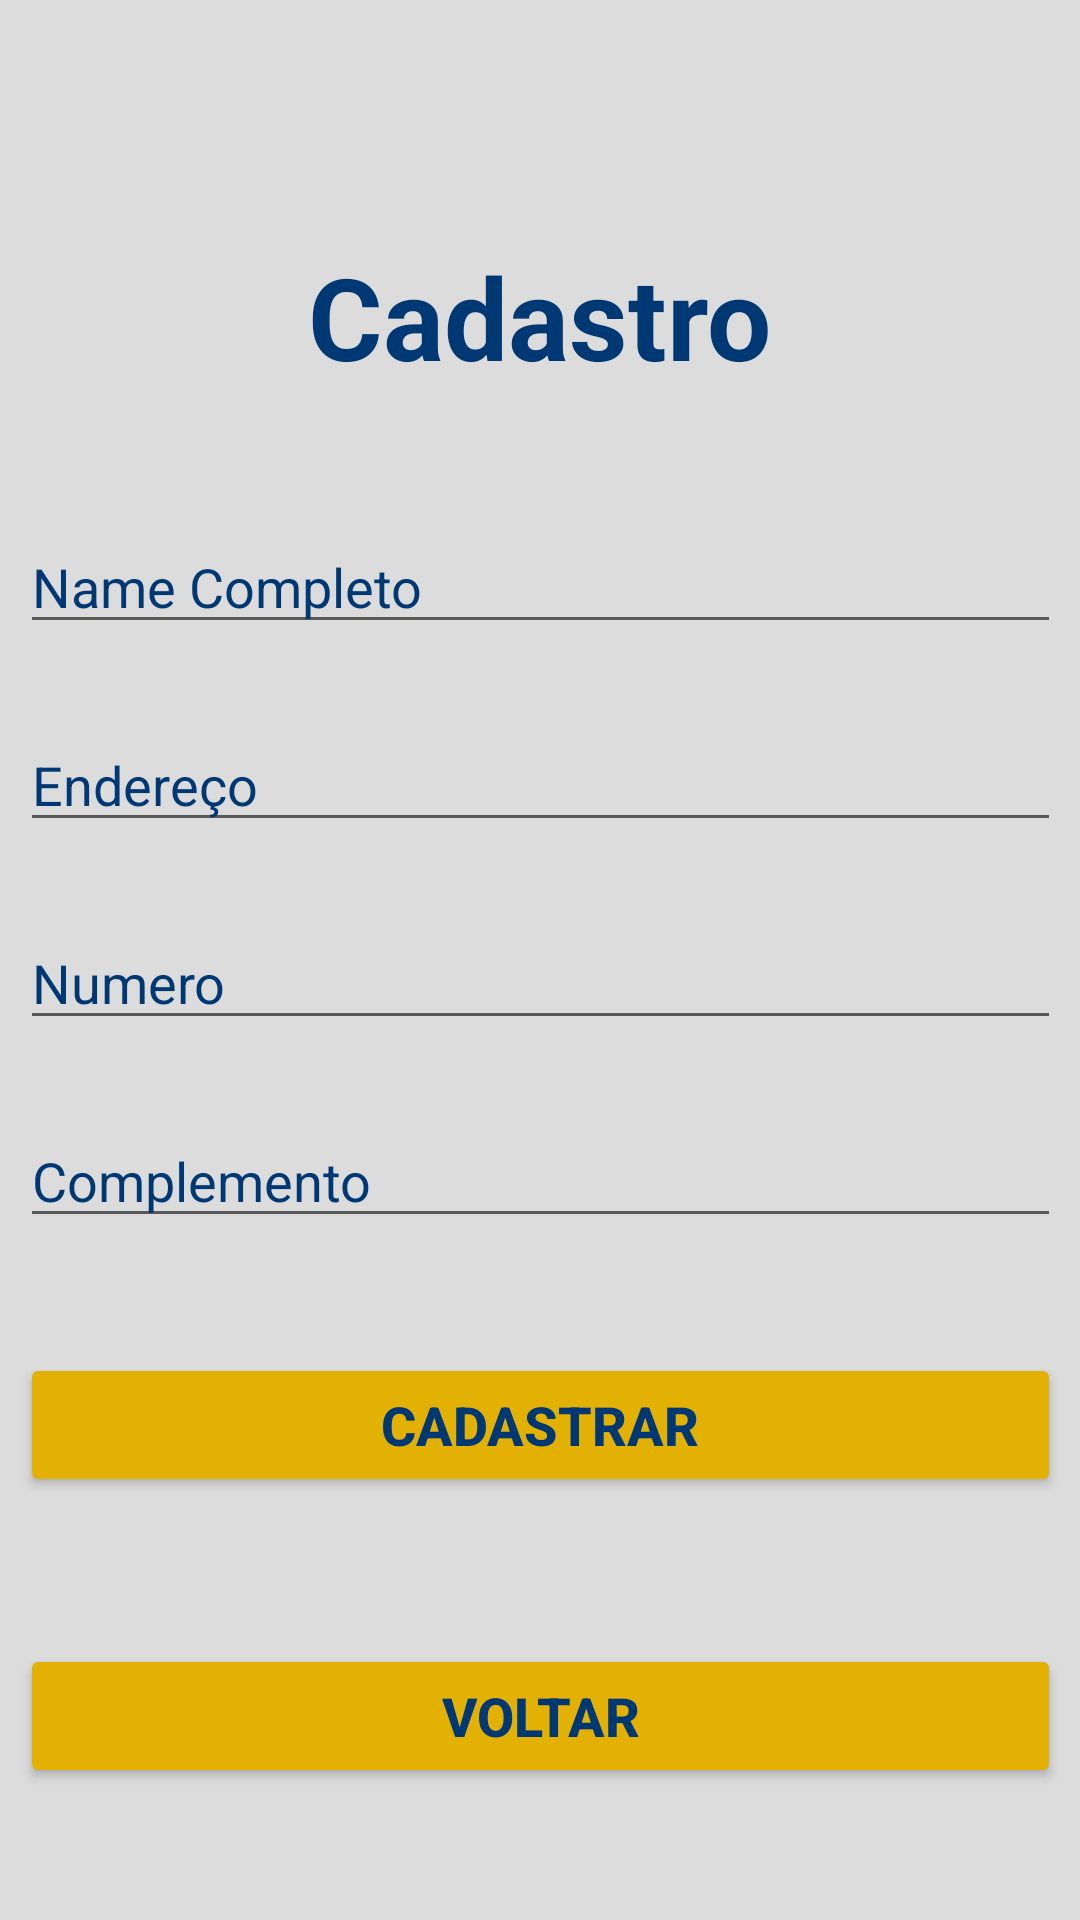

Layout XML and referenced resources for this Android screen:
<!-- AndroidManifest.xml: application theme Theme.CadastroDeAluno -->
<!-- res/layout/activity_cadastro.xml -->
<?xml version="1.0" encoding="utf-8"?>
<androidx.constraintlayout.widget.ConstraintLayout xmlns:android="http://schemas.android.com/apk/res/android"
    xmlns:app="http://schemas.android.com/apk/res-auto"
    xmlns:tools="http://schemas.android.com/tools"
    android:id="@+id/cadastro"
    android:layout_width="match_parent"
    android:layout_height="match_parent"
    android:background="#DCDCDC"
    tools:context=".Cadastro">

    <ImageView
        android:id="@+id/imageView"
        android:layout_width="wrap_content"
        android:layout_height="wrap_content"
        android:layout_marginTop="36dp"
        android:background="#DCDCDC"
        app:layout_constraintEnd_toEndOf="parent"
        app:layout_constraintStart_toStartOf="parent"
        app:layout_constraintTop_toTopOf="parent"
        app:srcCompat="@drawable/logo_uninassau" />

    <TextView
        android:id="@+id/cadastro2"
        android:layout_width="wrap_content"
        android:layout_height="wrap_content"
        android:layout_marginTop="44dp"
        android:text="Cadastro"
        android:textColor="#003874"
        android:textSize="38sp"
        android:textStyle="bold"
        app:layout_constraintEnd_toEndOf="parent"
        app:layout_constraintStart_toStartOf="parent"
        app:layout_constraintTop_toBottomOf="@+id/imageView" />

    <EditText
        android:id="@+id/nome"
        android:layout_width="347dp"
        android:layout_height="40dp"
        android:layout_marginTop="44dp"
        android:ems="10"
        android:hint="Name Completo"
        android:inputType="textPersonName"
        android:textColor="#003874"
        android:textColorHighlight="#003874"
        android:textColorHint="#003874"
        android:textColorLink="#003874"
        app:layout_constraintEnd_toEndOf="parent"
        app:layout_constraintStart_toStartOf="parent"
        app:layout_constraintTop_toBottomOf="@+id/cadastro2" />

    <EditText
        android:id="@+id/endereço"
        android:layout_width="347dp"
        android:layout_height="40dp"
        android:layout_marginTop="26dp"
        android:ems="10"
        android:hint="Endereço"
        android:inputType="textPersonName"
        android:textColor="#003874"
        android:textColorHighlight="#003874"
        android:textColorHint="#003874"
        android:textColorLink="#003874"
        app:layout_constraintEnd_toEndOf="parent"
        app:layout_constraintStart_toStartOf="parent"
        app:layout_constraintTop_toBottomOf="@+id/nome" />

    <EditText
        android:id="@+id/numero"
        android:layout_width="347dp"
        android:layout_height="40dp"
        android:layout_marginTop="26dp"
        android:ems="10"
        android:hint="Numero"
        android:inputType="number"
        android:textColor="#003874"
        android:textColorHighlight="#003874"
        android:textColorHint="#003874"
        android:textColorLink="#003874"
        app:layout_constraintEnd_toEndOf="parent"
        app:layout_constraintStart_toStartOf="parent"
        app:layout_constraintTop_toBottomOf="@+id/endereço" />

    <EditText
        android:id="@+id/complemento"
        android:layout_width="347dp"
        android:layout_height="40dp"
        android:layout_marginTop="26dp"
        android:ems="10"
        android:hint="Complemento"
        android:inputType="textPersonName"
        android:textColor="#003874"
        android:textColorHighlight="#003874"
        android:textColorHint="#003874"
        android:textColorLink="#003874"
        app:layout_constraintEnd_toEndOf="parent"
        app:layout_constraintStart_toStartOf="parent"
        app:layout_constraintTop_toBottomOf="@+id/numero" />

    <Button
        android:id="@+id/cadastar2"
        android:layout_width="347dp"
        android:layout_height="wrap_content"
        android:layout_marginTop="33dp"
        android:text="Cadastrar"
        android:textColor="#003874"
        android:textSize="18sp"
        android:textStyle="bold"
        app:backgroundTint="#E3B103"
        app:layout_constraintBottom_toTopOf="@+id/voltar2"
        app:layout_constraintEnd_toEndOf="parent"
        app:layout_constraintStart_toStartOf="parent"
        app:layout_constraintTop_toBottomOf="@+id/complemento"
        app:layout_constraintVertical_bias="0.1" />

    <Button
        android:id="@+id/voltar2"
        android:layout_width="347dp"
        android:layout_height="wrap_content"
        android:layout_marginBottom="44dp"
        android:text="Voltar"
        android:textColor="#003874"
        android:textSize="18sp"
        android:textStyle="bold"
        app:backgroundTint="#E3B103"
        app:layout_constraintBottom_toBottomOf="parent"
        app:layout_constraintEnd_toEndOf="parent"
        app:layout_constraintStart_toStartOf="parent" />

    <TextView
        android:id="@+id/mensagem"
        android:layout_width="wrap_content"
        android:layout_height="wrap_content"
        android:layout_marginTop="64dp"
        android:text="                          "
        android:textColor="#003874"
        android:textStyle="bold"
        app:layout_constraintEnd_toEndOf="parent"
        app:layout_constraintStart_toStartOf="parent"
        app:layout_constraintTop_toTopOf="@+id/cadastro2" />
</androidx.constraintlayout.widget.ConstraintLayout>
<!-- resources referenced by this layout -->
<resources>
  <style name="Theme.CadastroDeAluno" parent="Theme.MaterialComponents.DayNight.DarkActionBar">
          
          <item name="colorPrimary">@color/purple_500</item>
          <item name="colorPrimaryVariant">@color/purple_700</item>
          <item name="colorOnPrimary">@color/white</item>
          
          <item name="colorSecondary">@color/teal_200</item>
          <item name="colorSecondaryVariant">@color/teal_700</item>
          <item name="colorOnSecondary">@color/black</item>
          
          <item name="android:statusBarColor" tools:targetApi="l">?attr/colorPrimaryVariant</item>
          
      </style>
  <!-- not gathered from this repository: default colours our renderer supplied (Android Studio template values) -->
  <color name="purple_500">#FF6200EE</color>
  <color name="purple_700">#FF3700B3</color>
  <color name="teal_200">#FF03DAC5</color>
  <color name="teal_700">#FF018786</color>
  <color name="black">#FF000000</color>
  <color name="white">#FFFFFFFF</color>
</resources>
